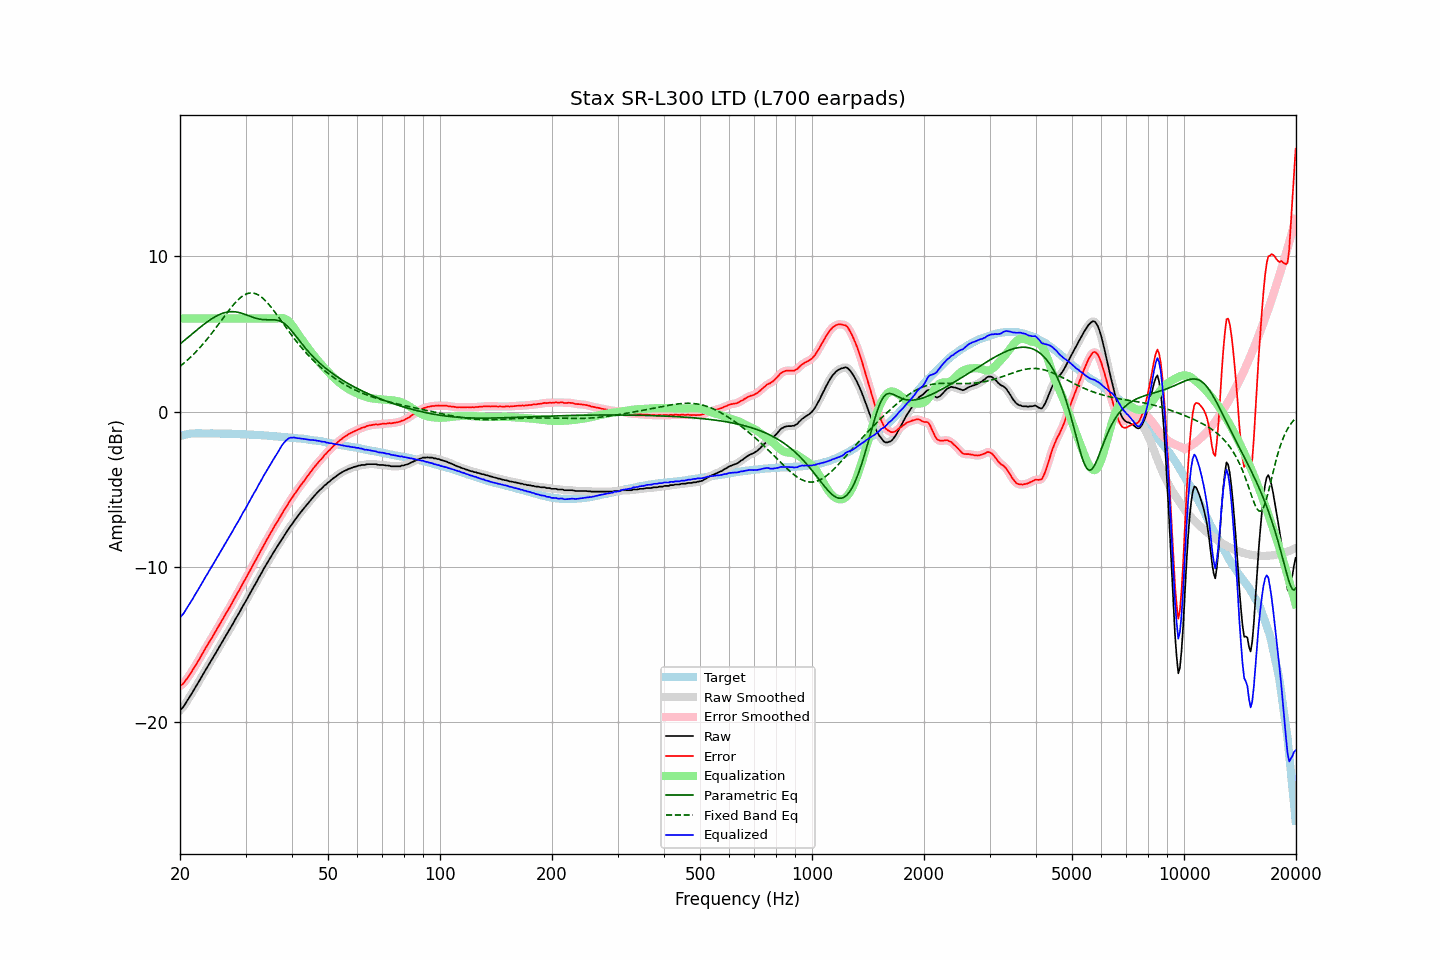

Values plotted in this chart, from the file beside it:
frequency, raw, error, smoothed, error_smoothed, equalization, parametric_eq, fixed_band_eq, equalized_raw, equalized_smoothed, target
20.00, -19.23, -17.66, -19.24, -17.67, 6.00, 4.36, 2.92, -13.23, -13.24, -1.57
20.20, -19.14, -17.60, -19.13, -17.59, 6.00, 4.44, 3.00, -13.14, -13.13, -1.54
20.40, -19.03, -17.52, -19.01, -17.50, 6.00, 4.53, 3.09, -13.03, -13.01, -1.51
20.61, -18.87, -17.38, -18.87, -17.39, 6.00, 4.61, 3.18, -12.87, -12.87, -1.49
20.81, -18.70, -17.24, -18.71, -17.25, 6.00, 4.70, 3.27, -12.70, -12.71, -1.46
21.02, -18.54, -17.11, -18.54, -17.10, 6.00, 4.79, 3.36, -12.54, -12.54, -1.43
21.23, -18.37, -16.95, -18.37, -16.95, 6.00, 4.87, 3.45, -12.37, -12.37, -1.42
21.44, -18.21, -16.80, -18.21, -16.80, 6.00, 4.96, 3.55, -12.21, -12.21, -1.41
21.66, -18.04, -16.64, -18.04, -16.63, 6.00, 5.05, 3.65, -12.04, -12.04, -1.40
21.87, -17.86, -16.45, -17.86, -16.46, 6.00, 5.13, 3.76, -11.86, -11.86, -1.40
22.09, -17.69, -16.30, -17.69, -16.29, 6.00, 5.22, 3.86, -11.69, -11.69, -1.39
22.31, -17.51, -16.11, -17.51, -16.12, 6.00, 5.31, 3.97, -11.51, -11.51, -1.39
22.54, -17.34, -15.95, -17.34, -15.94, 6.00, 5.39, 4.09, -11.34, -11.34, -1.39
22.76, -17.16, -15.76, -17.16, -15.76, 6.00, 5.47, 4.20, -11.16, -11.16, -1.39
22.99, -16.98, -15.58, -16.98, -15.58, 6.00, 5.56, 4.32, -10.98, -10.98, -1.40
23.22, -16.81, -15.41, -16.80, -15.40, 6.00, 5.64, 4.44, -10.81, -10.80, -1.40
23.45, -16.62, -15.21, -16.63, -15.22, 6.00, 5.71, 4.56, -10.62, -10.63, -1.40
23.69, -16.46, -15.06, -16.45, -15.05, 6.00, 5.79, 4.69, -10.46, -10.45, -1.41
23.92, -16.28, -14.87, -16.28, -14.88, 6.00, 5.86, 4.82, -10.28, -10.28, -1.41
24.16, -16.11, -14.71, -16.11, -14.71, 6.00, 5.93, 4.95, -10.11, -10.11, -1.40
24.40, -15.94, -14.54, -15.94, -14.53, 6.00, 6.00, 5.08, -9.94, -9.94, -1.40
24.65, -15.76, -14.35, -15.76, -14.36, 6.00, 6.06, 5.22, -9.76, -9.76, -1.41
24.89, -15.59, -14.18, -15.59, -14.18, 6.00, 6.12, 5.36, -9.59, -9.59, -1.41
25.14, -15.41, -14.00, -15.41, -14.00, 6.00, 6.18, 5.49, -9.41, -9.41, -1.41
25.39, -15.24, -13.83, -15.24, -13.83, 6.00, 6.23, 5.63, -9.24, -9.24, -1.41
25.65, -15.06, -13.65, -15.06, -13.64, 6.00, 6.28, 5.77, -9.06, -9.06, -1.41
25.91, -14.87, -13.45, -14.87, -13.46, 6.00, 6.32, 5.92, -8.87, -8.87, -1.42
26.16, -14.69, -13.27, -14.69, -13.28, 6.00, 6.35, 6.06, -8.69, -8.69, -1.42
26.43, -14.52, -13.10, -14.52, -13.10, 6.00, 6.38, 6.20, -8.52, -8.52, -1.42
26.69, -14.35, -12.93, -14.35, -12.93, 6.00, 6.41, 6.33, -8.35, -8.35, -1.42
26.96, -14.18, -12.76, -14.18, -12.76, 6.00, 6.43, 6.47, -8.18, -8.18, -1.42
27.23, -14.01, -12.59, -14.01, -12.58, 6.00, 6.44, 6.60, -8.01, -8.01, -1.42
27.50, -13.82, -12.40, -13.83, -12.40, 6.00, 6.44, 6.73, -7.82, -7.83, -1.42
27.77, -13.65, -12.21, -13.64, -12.21, 6.00, 6.44, 6.86, -7.65, -7.64, -1.43
28.05, -13.45, -12.01, -13.45, -12.02, 6.00, 6.44, 6.98, -7.45, -7.45, -1.43
28.33, -13.27, -11.82, -13.28, -11.84, 6.00, 6.42, 7.09, -7.27, -7.28, -1.45
28.62, -13.10, -11.66, -13.10, -11.65, 6.00, 6.41, 7.20, -7.10, -7.10, -1.45
28.90, -12.93, -11.48, -12.92, -11.47, 6.00, 6.38, 7.29, -6.93, -6.92, -1.45
29.19, -12.73, -11.27, -12.73, -11.28, 6.00, 6.35, 7.38, -6.73, -6.73, -1.46
29.48, -12.54, -11.09, -12.55, -11.09, 6.00, 6.32, 7.45, -6.54, -6.55, -1.45
29.78, -12.37, -10.91, -12.37, -10.91, 6.00, 6.28, 7.52, -6.37, -6.37, -1.46
30.08, -12.19, -10.73, -12.19, -10.72, 6.00, 6.25, 7.57, -6.19, -6.19, -1.46
30.38, -12.00, -10.53, -12.00, -10.53, 6.00, 6.21, 7.61, -6.00, -6.00, -1.47
30.68, -11.81, -10.34, -11.82, -10.34, 6.00, 6.17, 7.64, -5.81, -5.82, -1.47
30.99, -11.63, -10.15, -11.63, -10.15, 6.00, 6.13, 7.65, -5.63, -5.63, -1.48
31.30, -11.44, -9.96, -11.44, -9.96, 6.00, 6.09, 7.65, -5.44, -5.44, -1.49
31.61, -11.25, -9.76, -11.26, -9.77, 6.00, 6.05, 7.63, -5.25, -5.26, -1.49
31.93, -11.08, -9.58, -11.07, -9.58, 6.00, 6.02, 7.60, -5.08, -5.07, -1.50
32.24, -10.90, -9.39, -10.89, -9.38, 6.00, 5.99, 7.56, -4.90, -4.89, -1.51
32.57, -10.69, -9.18, -10.71, -9.19, 6.00, 5.97, 7.50, -4.69, -4.71, -1.51
32.89, -10.52, -9.01, -10.52, -9.00, 6.00, 5.95, 7.43, -4.52, -4.52, -1.51
33.22, -10.34, -8.82, -10.33, -8.81, 6.00, 5.94, 7.36, -4.34, -4.33, -1.52
33.55, -10.14, -8.61, -10.15, -8.62, 6.00, 5.93, 7.26, -4.14, -4.15, -1.53
33.89, -9.97, -8.43, -9.97, -8.43, 6.00, 5.93, 7.17, -3.97, -3.97, -1.54
34.23, -9.79, -8.25, -9.79, -8.25, 6.00, 5.92, 7.06, -3.79, -3.79, -1.54
34.57, -9.62, -8.07, -9.62, -8.07, 6.00, 5.92, 6.94, -3.62, -3.62, -1.55
34.92, -9.45, -7.89, -9.45, -7.89, 6.00, 5.92, 6.82, -3.45, -3.45, -1.56
35.27, -9.27, -7.71, -9.27, -7.70, 6.00, 5.92, 6.69, -3.27, -3.27, -1.56
35.62, -9.09, -7.51, -9.10, -7.52, 6.00, 5.92, 6.56, -3.09, -3.10, -1.58
35.97, -8.93, -7.34, -8.93, -7.35, 6.00, 5.91, 6.42, -2.93, -2.93, -1.59
... 635 more rows
